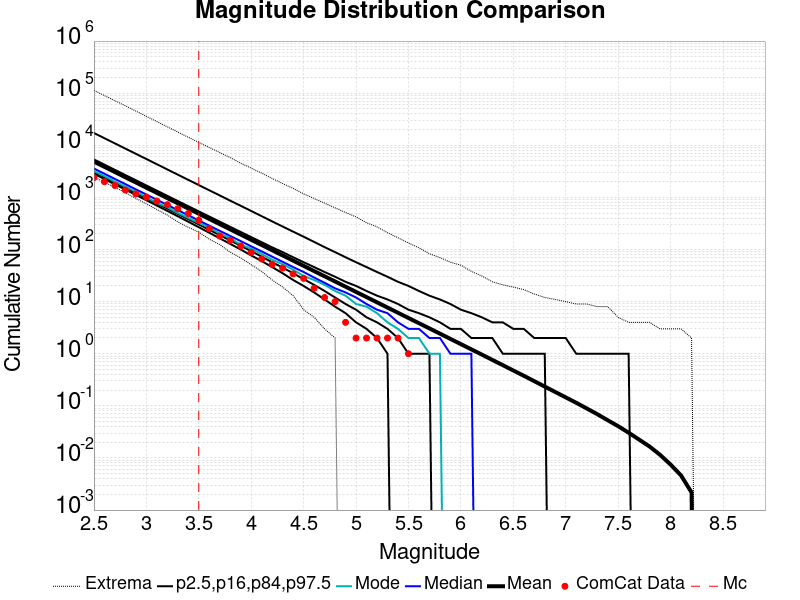

Data behind this chart, as committed beside it:
Magnitude, ComCat Data, Simulation Mean, Simulation Median, Simulation Mode, Simulation Minimum, Simulation Maximum, 2.5 %-ile, 16 %-ile, 84 %-ile, 97.5 %-ile
2.5, 2398, 4858, 3579, 3186, 2469, 113228, 2837, 3077, 5350, 17188
2.6, 2003, 3859, 2844, 2562, 1954, 89865, 2249, 2443, 4249, 13677
2.7, 1692, 3065, 2260, 2010, 1562, 71636, 1782, 1939, 3376, 10862
2.8, 1382, 2435, 1796, 1613, 1232, 57133, 1412, 1540, 2684, 8628
2.9, 1169, 1934, 1427, 1289, 954.0, 45337, 1116, 1222, 2133, 6860
3.0, 1012, 1536, 1134, 1010, 750.0, 35991, 883.0, 969.0, 1695, 5453
3.1, 851.0, 1220, 901.0, 787.0, 586.0, 28538, 698.0, 769.0, 1348, 4334
3.2, 725.0, 969.2, 717.0, 649.0, 458.0, 22669, 550.0, 609.0, 1071, 3438
3.3, 607.0, 769.8, 570.0, 503.0, 338.0, 17941, 434.0, 483.0, 851.0, 2729
3.4, 491.0, 611.5, 453.0, 404.0, 267.0, 14232, 341.0, 382.0, 677.0, 2170
3.5, 365.0, 485.7, 361.0, 323.0, 215.0, 11363, 268.0, 303.0, 539.0, 1724
3.6, 250.0, 385.8, 287.0, 263.0, 158.0, 9082, 210.0, 239.0, 429.0, 1369
3.7, 182.0, 306.5, 228.0, 202.0, 124.0, 7249, 164.0, 189.0, 342.0, 1091
3.8, 149.0, 243.4, 182.0, 165.0, 89.0, 5800, 128.0, 149.0, 272.0, 865.0
3.9, 117.0, 193.3, 145.0, 123.0, 69.0, 4534, 100.0, 118.0, 217.0, 690.0
4.0, 88.0, 153.6, 115.0, 104.0, 51.0, 3649, 77.0, 93.0, 173.0, 549.0
4.1, 66.0, 122, 92.0, 82.0, 38.0, 2920, 60.0, 73.0, 138.0, 436.0
4.2, 52.0, 96.89, 73.0, 64.0, 26.0, 2314, 46.0, 57.0, 110.0, 346.0
4.3, 44.0, 76.96, 58.0, 52.0, 19.0, 1842, 35.0, 45.0, 89.0, 276.0
4.4, 34.0, 61.14, 46.0, 41.0, 13.0, 1486, 26.0, 35.0, 71.0, 220.0
4.5, 28.0, 48.56, 37.0, 31.0, 7.0, 1170, 20.0, 27.0, 57.0, 176.0
4.6, 18.0, 38.56, 29.0, 26.0, 5.0, 950.0, 15.0, 21.0, 46.0, 140.0
4.7, 12.0, 30.64, 23.0, 21.0, 3.0, 775.0, 11.0, 16.0, 37.0, 111.0
4.8, 10.0, 24.34, 18.0, 16.0, 2.0, 631.0, 8.0, 12.0, 30.0, 89.0
4.9, 4.0, 19.33, 15.0, 13.0, 0.0, 513.0, 6.0, 9.0, 24.0, 71.0
5.0, 2.0, 15.36, 12.0, 9.0, 0.0, 423.0, 4.0, 7.0, 20.0, 57.0
5.1, 2.0, 12.2, 9.0, 8.0, 0.0, 326.0, 3.0, 5.0, 16.0, 46.0
5.2, 2.0, 9.698, 7.0, 6.0, 0.0, 272.0, 2.0, 4.0, 13.0, 37.0
5.3, 2.0, 7.694, 6.0, 4.0, 0.0, 210.0, 1.0, 3.0, 11.0, 30.0
5.4, 2.0, 6.107, 4.0, 3.0, 0.0, 168.0, 0.0, 2.0, 9.0, 24.0
5.5, 1.0, 4.851, 3.0, 2.0, 0.0, 133.0, 0.0, 1.0, 7.0, 20.0
5.6, 0.0, 3.853, 3.0, 2.0, 0.0, 108.0, 0.0, 1.0, 6.0, 16.0
5.7, 0.0, 3.063, 2.0, 1.0, 0.0, 83.0, 0.0, 1.0, 5.0, 13.0
5.8, 0.0, 2.43, 2.0, 1.0, 0.0, 70.0, 0.0, 0.0, 4.0, 11.0
5.9, 0.0, 1.928, 1.0, 0.0, 0.0, 57.0, 0.0, 0.0, 3.0, 9.0
6.0, 0.0, 1.529, 1.0, 0.0, 0.0, 50.0, 0.0, 0.0, 3.0, 7.0
6.1, 0.0, 1.212, 1.0, 0.0, 0.0, 38.0, 0.0, 0.0, 2.0, 6.0
6.2, 0.0, 0.9633, 0.0, 0.0, 0.0, 31.0, 0.0, 0.0, 2.0, 5.0
6.3, 0.0, 0.7612, 0.0, 0.0, 0.0, 24.0, 0.0, 0.0, 2.0, 4.0
6.4, 0.0, 0.603, 0.0, 0.0, 0.0, 21.0, 0.0, 0.0, 1.0, 4.0
6.5, 0.0, 0.4765, 0.0, 0.0, 0.0, 19.0, 0.0, 0.0, 1.0, 3.0
6.6, 0.0, 0.3778, 0.0, 0.0, 0.0, 17.0, 0.0, 0.0, 1.0, 3.0
6.7, 0.0, 0.2974, 0.0, 0.0, 0.0, 14.0, 0.0, 0.0, 1.0, 2.0
6.8, 0.0, 0.2342, 0.0, 0.0, 0.0, 12.0, 0.0, 0.0, 1.0, 2.0
6.9, 0.0, 0.1845, 0.0, 0.0, 0.0, 11.0, 0.0, 0.0, 0.0, 2.0
7.0, 0.0, 0.1453, 0.0, 0.0, 0.0, 10.0, 0.0, 0.0, 0.0, 2.0
7.1, 0.0, 0.1145, 0.0, 0.0, 0.0, 9.0, 0.0, 0.0, 0.0, 1.0
7.2, 0.0, 0.0892, 0.0, 0.0, 0.0, 9.0, 0.0, 0.0, 0.0, 1.0
7.3, 0.0, 0.06935, 0.0, 0.0, 0.0, 8.0, 0.0, 0.0, 0.0, 1.0
7.4, 0.0, 0.05298, 0.0, 0.0, 0.0, 8.0, 0.0, 0.0, 0.0, 1.0
7.5, 0.0, 0.04069, 0.0, 0.0, 0.0, 5.0, 0.0, 0.0, 0.0, 1.0
7.6, 0.0, 0.03052, 0.0, 0.0, 0.0, 4.0, 0.0, 0.0, 0.0, 1.0
7.7, 0.0, 0.02248, 0.0, 0.0, 0.0, 4.0, 0.0, 0.0, 0.0, 0.0
7.8, 0.0, 0.01655, 0.0, 0.0, 0.0, 4.0, 0.0, 0.0, 0.0, 0.0
7.9, 0.0, 0.01146, 0.0, 0.0, 0.0, 3.0, 0.0, 0.0, 0.0, 0.0
8.0, 0.0, 0.00746, 0.0, 0.0, 0.0, 3.0, 0.0, 0.0, 0.0, 0.0
8.1, 0.0, 0.00461, 0.0, 0.0, 0.0, 3.0, 0.0, 0.0, 0.0, 0.0
8.2, 0.0, 0.00218, 0.0, 0.0, 0.0, 2.0, 0.0, 0.0, 0.0, 0.0
8.3, 0.0, 0.0, 0.0, 0.0, 0.0, 0.0, 0.0, 0.0, 0.0, 0.0
8.4, 0.0, 0.0, 0.0, 0.0, 0.0, 0.0, 0.0, 0.0, 0.0, 0.0
... 6 more rows
